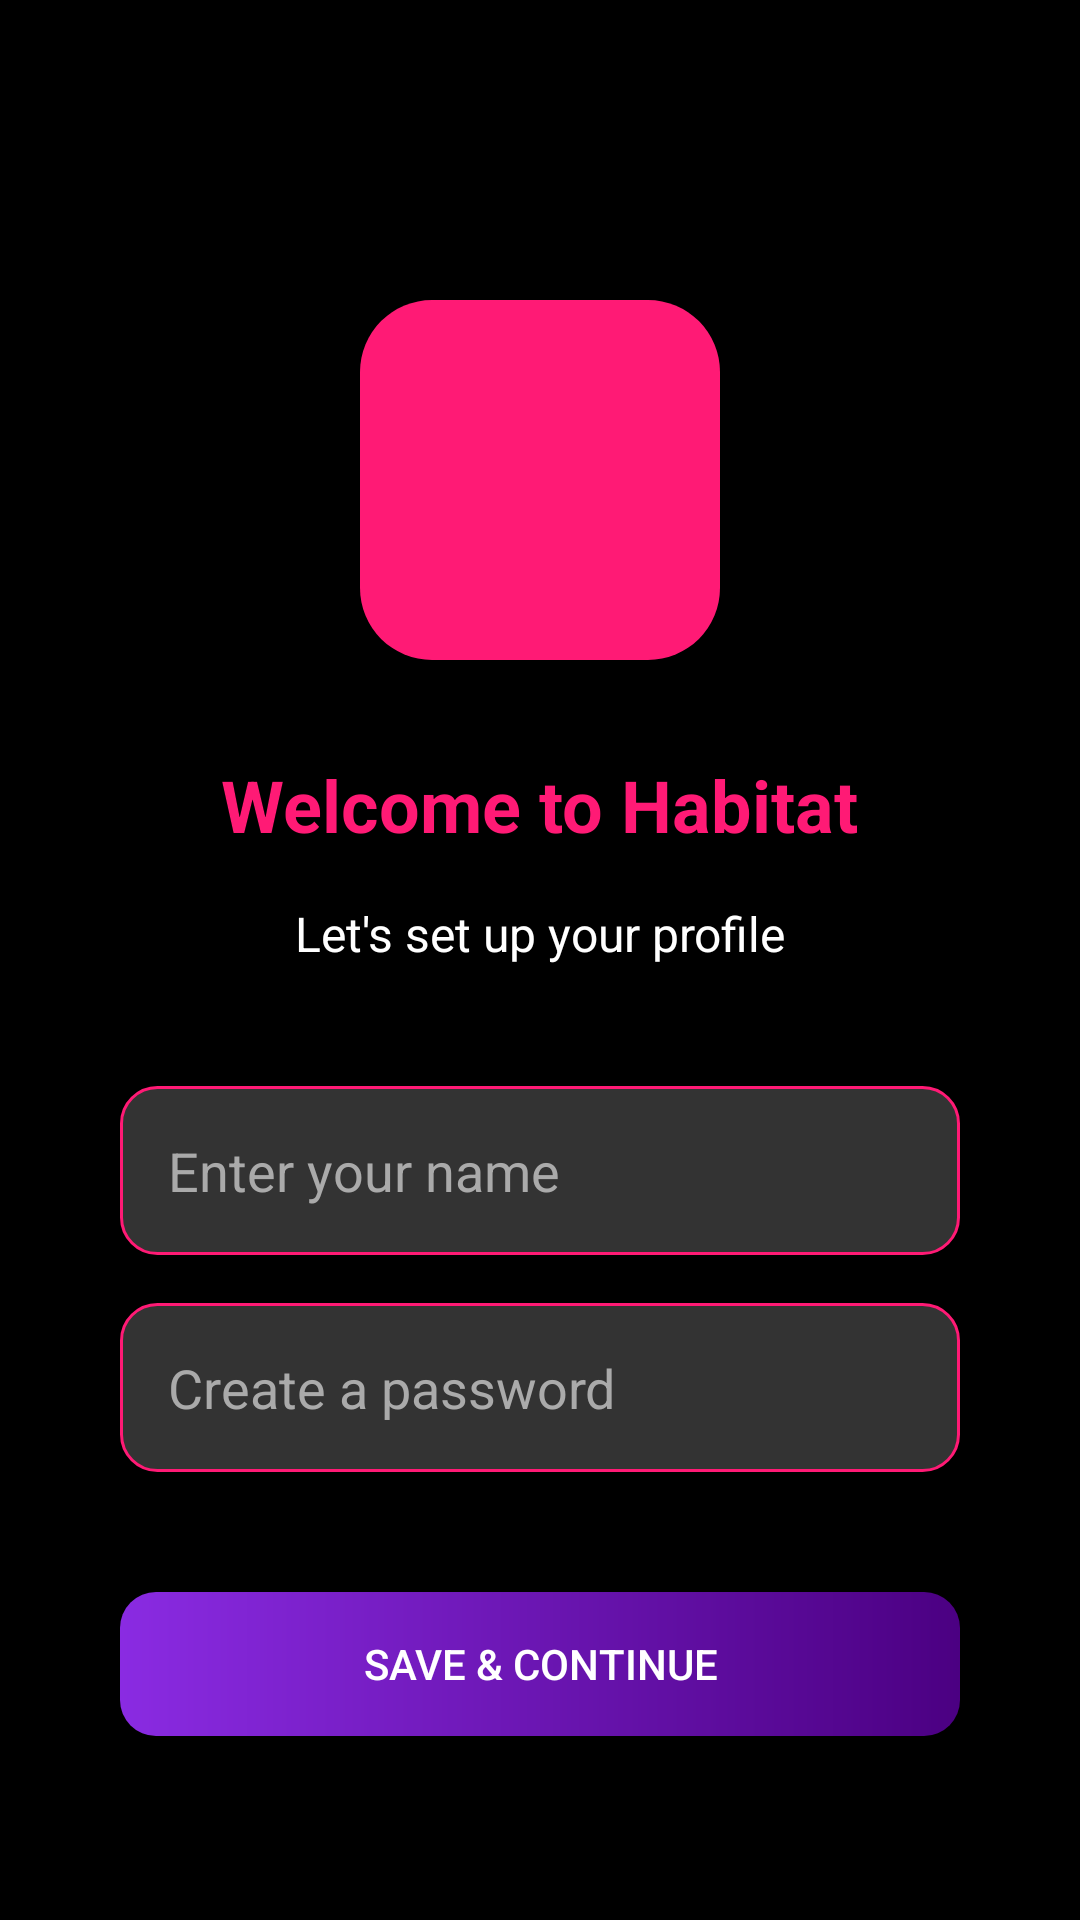

Produce the Android XML layout that renders to this screen, including the resource entries it uses.
<!-- AndroidManifest.xml: application theme AppTheme -->
<!-- res/layout/login.xml -->
<?xml version="1.0" encoding="utf-8"?>
<RelativeLayout xmlns:android="http://schemas.android.com/apk/res/android"
    android:layout_width="match_parent"
    android:layout_height="match_parent"
    android:background="#000000">

    <FrameLayout
        android:id="@+id/logo_container"
        android:layout_width="120dp"
        android:layout_height="120dp"
        android:layout_centerHorizontal="true"
        android:layout_marginTop="100dp"
        android:background="@drawable/rounded_square_bg">

        
        <ImageView
            android:id="@+id/logo_image"
            android:layout_width="match_parent"
            android:layout_height="match_parent"
            android:padding="24dp"
            android:contentDescription="App logo" />
    </FrameLayout>

    
    <TextView
        android:id="@+id/welcome_text"
        android:layout_width="wrap_content"
        android:layout_height="wrap_content"
        android:layout_below="@id/logo_container"
        android:layout_centerHorizontal="true"
        android:layout_marginTop="32dp"
        android:text="Welcome to Habitat"
        android:textColor="#FF1A75"
        android:textSize="24sp"
        android:textStyle="bold" />

    
    <TextView
        android:id="@+id/subtitle_text"
        android:layout_width="match_parent"
        android:layout_height="wrap_content"
        android:layout_below="@id/welcome_text"
        android:layout_centerHorizontal="true"
        android:layout_marginStart="40dp"
        android:layout_marginTop="16dp"
        android:layout_marginEnd="40dp"
        android:gravity="center"
        android:text="Let's set up your profile"
        android:textColor="#FFFFFF"
        android:textSize="16sp" />

    
    <EditText
        android:id="@+id/name_input"
        android:layout_width="match_parent"
        android:layout_height="wrap_content"
        android:layout_below="@id/subtitle_text"
        android:layout_marginStart="40dp"
        android:layout_marginTop="40dp"
        android:layout_marginEnd="40dp"
        android:background="@drawable/rounded_input_bg"
        android:hint="Enter your name"
        android:inputType="textPersonName"
        android:padding="16dp"
        android:textColor="#FFFFFF"
        android:textColorHint="#AAAAAA" />

    
    <EditText
        android:id="@+id/password_input"
        android:layout_width="match_parent"
        android:layout_height="wrap_content"
        android:layout_below="@id/name_input"
        android:layout_marginStart="40dp"
        android:layout_marginTop="16dp"
        android:layout_marginEnd="40dp"
        android:background="@drawable/rounded_input_bg"
        android:hint="Create a password"
        android:inputType="textPassword"
        android:padding="16dp"
        android:textColor="#FFFFFF"
        android:textColorHint="#AAAAAA" />

    
    <Button
        android:id="@+id/save_button"
        android:layout_width="match_parent"
        android:layout_height="wrap_content"
        android:layout_below="@id/password_input"
        android:layout_marginStart="40dp"
        android:layout_marginTop="40dp"
        android:layout_marginEnd="40dp"
        android:background="@drawable/gradient_button_bg"
        android:text="Save &amp; Continue"
        android:textColor="#FFFFFF" />

</RelativeLayout>
<!-- resources referenced by this layout -->
<resources>
  <!-- drawable gradient_button_bg (drawable) -->
  <shape xmlns:android="http://schemas.android.com/apk/res/android"
      android:shape="rectangle">
      <corners android:radius="12dp" />
      <gradient
          android:startColor="#8A2BE2"
          android:endColor="#4B0082"
          android:angle="0" />
  </shape>
  <!-- drawable rounded_input_bg (drawable) -->
  <shape xmlns:android="http://schemas.android.com/apk/res/android"
      android:shape="rectangle">
      <corners android:radius="12dp" />
      <solid android:color="#333333" />
      <stroke android:width="1dp" android:color="#FF1A75" />
  </shape>
  <!-- drawable rounded_square_bg (drawable) -->
  <shape xmlns:android="http://schemas.android.com/apk/res/android"
      android:shape="rectangle">
      <corners android:radius="24dp" />
      <solid android:color="#FF1A75" />
  </shape>
  <style name="AppTheme" parent="Theme.AppCompat.DayNight.NoActionBar">
              
              <item name="colorPrimary">#FF1A75</item>
              
              <item name="colorPrimaryDark">#CC1460</item>
              
              <item name="colorAccent">#FF1A75</item>
              
              <item name="android:windowBackground">#000000</item>
              
              <item name="android:textColor">#FFFFFF</item>
          </style>
</resources>
